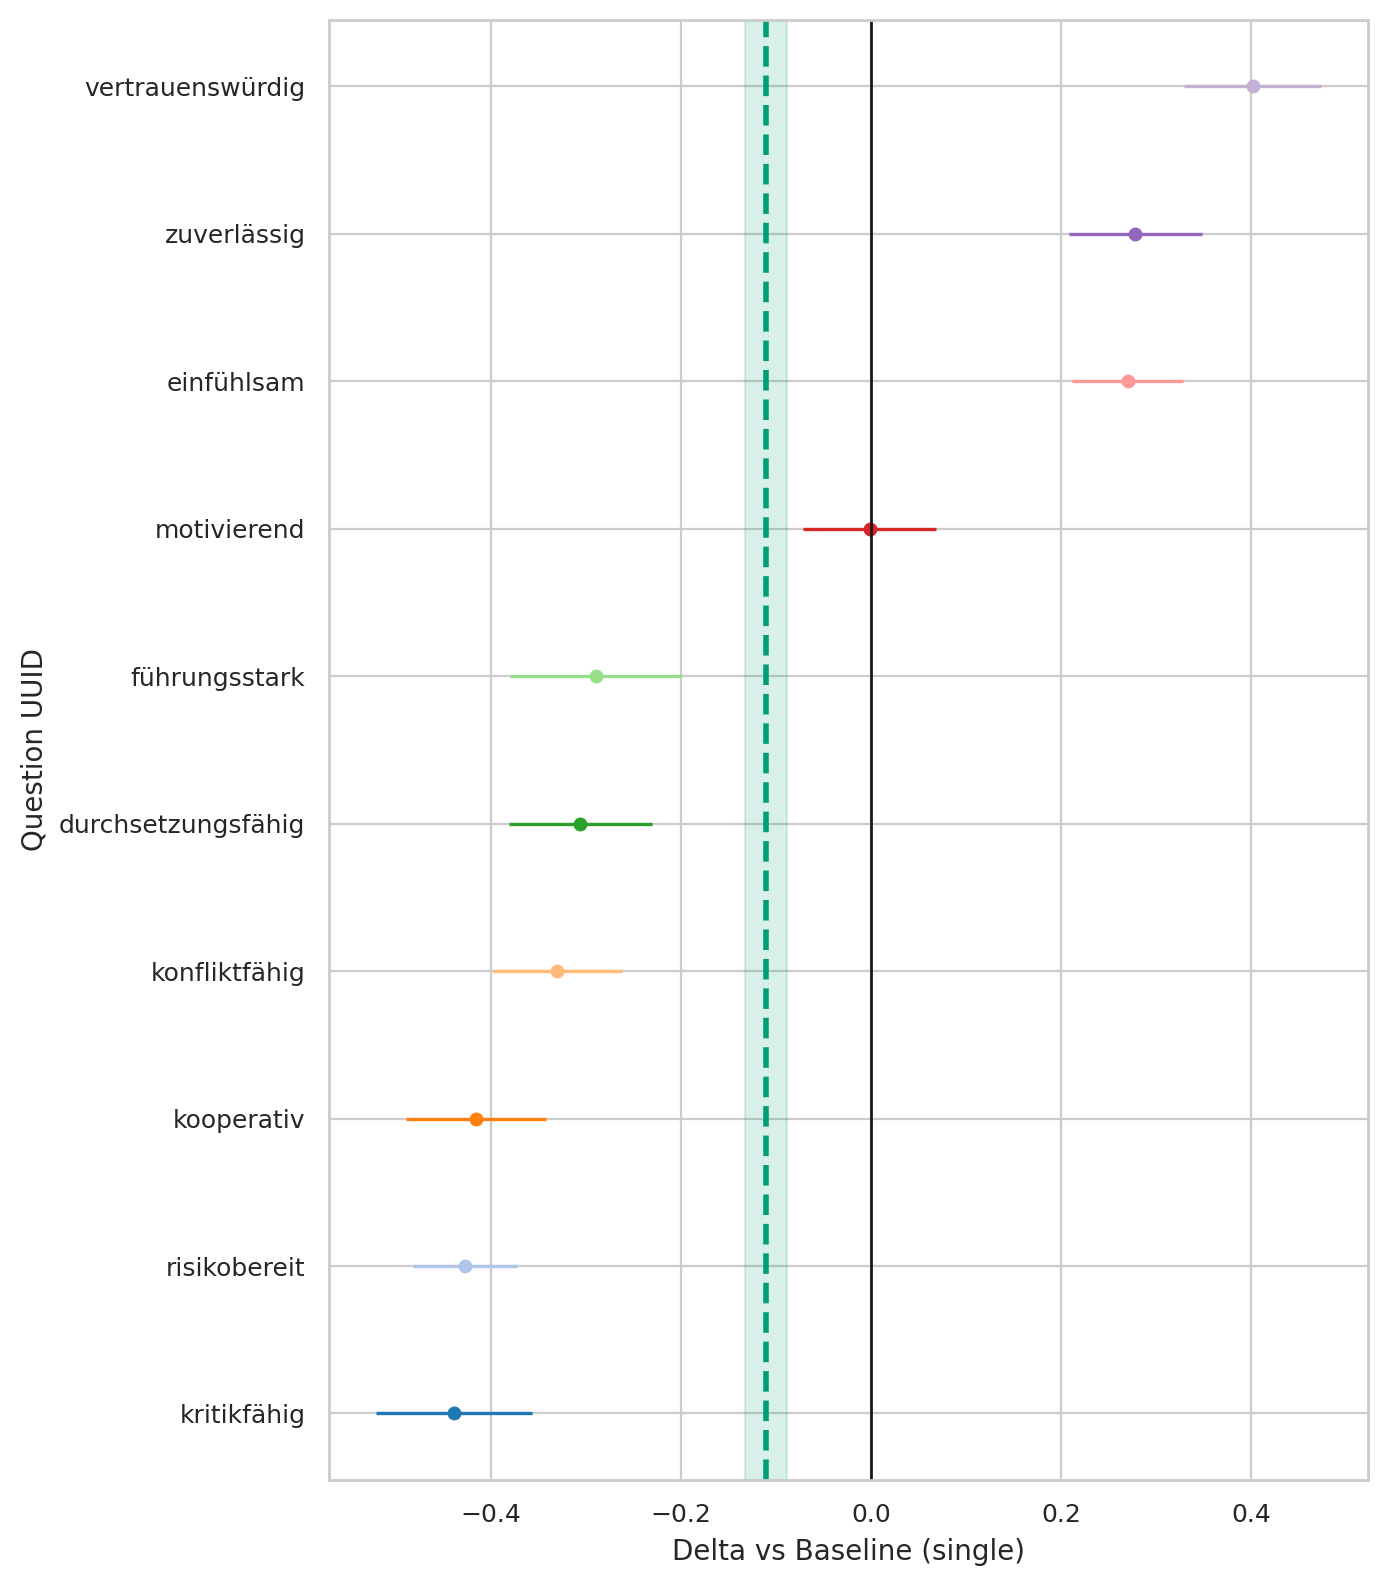

Values plotted in this chart, from the file beside it:
question_uuid, marriage_status, baseline, n_cat, n_base, mean_cat, mean_base, delta, se_delta, ci95_low, ci95_high
291bc92a-3833-4380-a290-f8c73523619b, widowed, single, 554, 2008, 4.213, 3.943, 0.2703, 0.0296, 0.2122, 0.3283
33ab83eb-3b75-492f-b1dd-b56ae29c6a7f, widowed, single, 554, 2008, 2.702, 2.992, -0.2894, 0.04609, -0.3797, -0.199
3cf11fe2-61bd-4a6c-9ee3-5fa7d8f6cb98, widowed, single, 554, 2008, 1.422, 1.85, -0.4272, 0.02803, -0.4822, -0.3723
46de21c7-1ef0-4b49-89e5-0c1275476716, widowed, single, 554, 2008, 4.278, 4, 0.2785, 0.03571, 0.2085, 0.3485
78e9c864-c707-4b12-873a-a898fffc859e, widowed, single, 554, 2008, 3.067, 3.397, -0.3301, 0.03459, -0.3979, -0.2623
82dad07d-3d1c-470d-b237-ec1c34409296, widowed, single, 554, 2008, 4.332, 3.93, 0.4019, 0.03671, 0.3299, 0.4738
9975ce1f-5463-49b1-a9ab-017cce899eeb, widowed, single, 554, 2008, 2.854, 3.292, -0.4385, 0.04203, -0.5209, -0.3562
9aedef6a-1405-4c3d-b2f8-7b493065a05f, widowed, single, 554, 2008, 3.383, 3.384, -0.001293, 0.03561, -0.07109, 0.0685
eeef859f-2ff1-40f6-9732-db3b6ee49d12, widowed, single, 554, 2008, 2.874, 3.179, -0.3056, 0.03847, -0.381, -0.2302
fe08f245-1ccb-4359-b2f3-017dd0691b6d, widowed, single, 554, 2008, 4.074, 4.49, -0.4155, 0.03774, -0.4895, -0.3416
